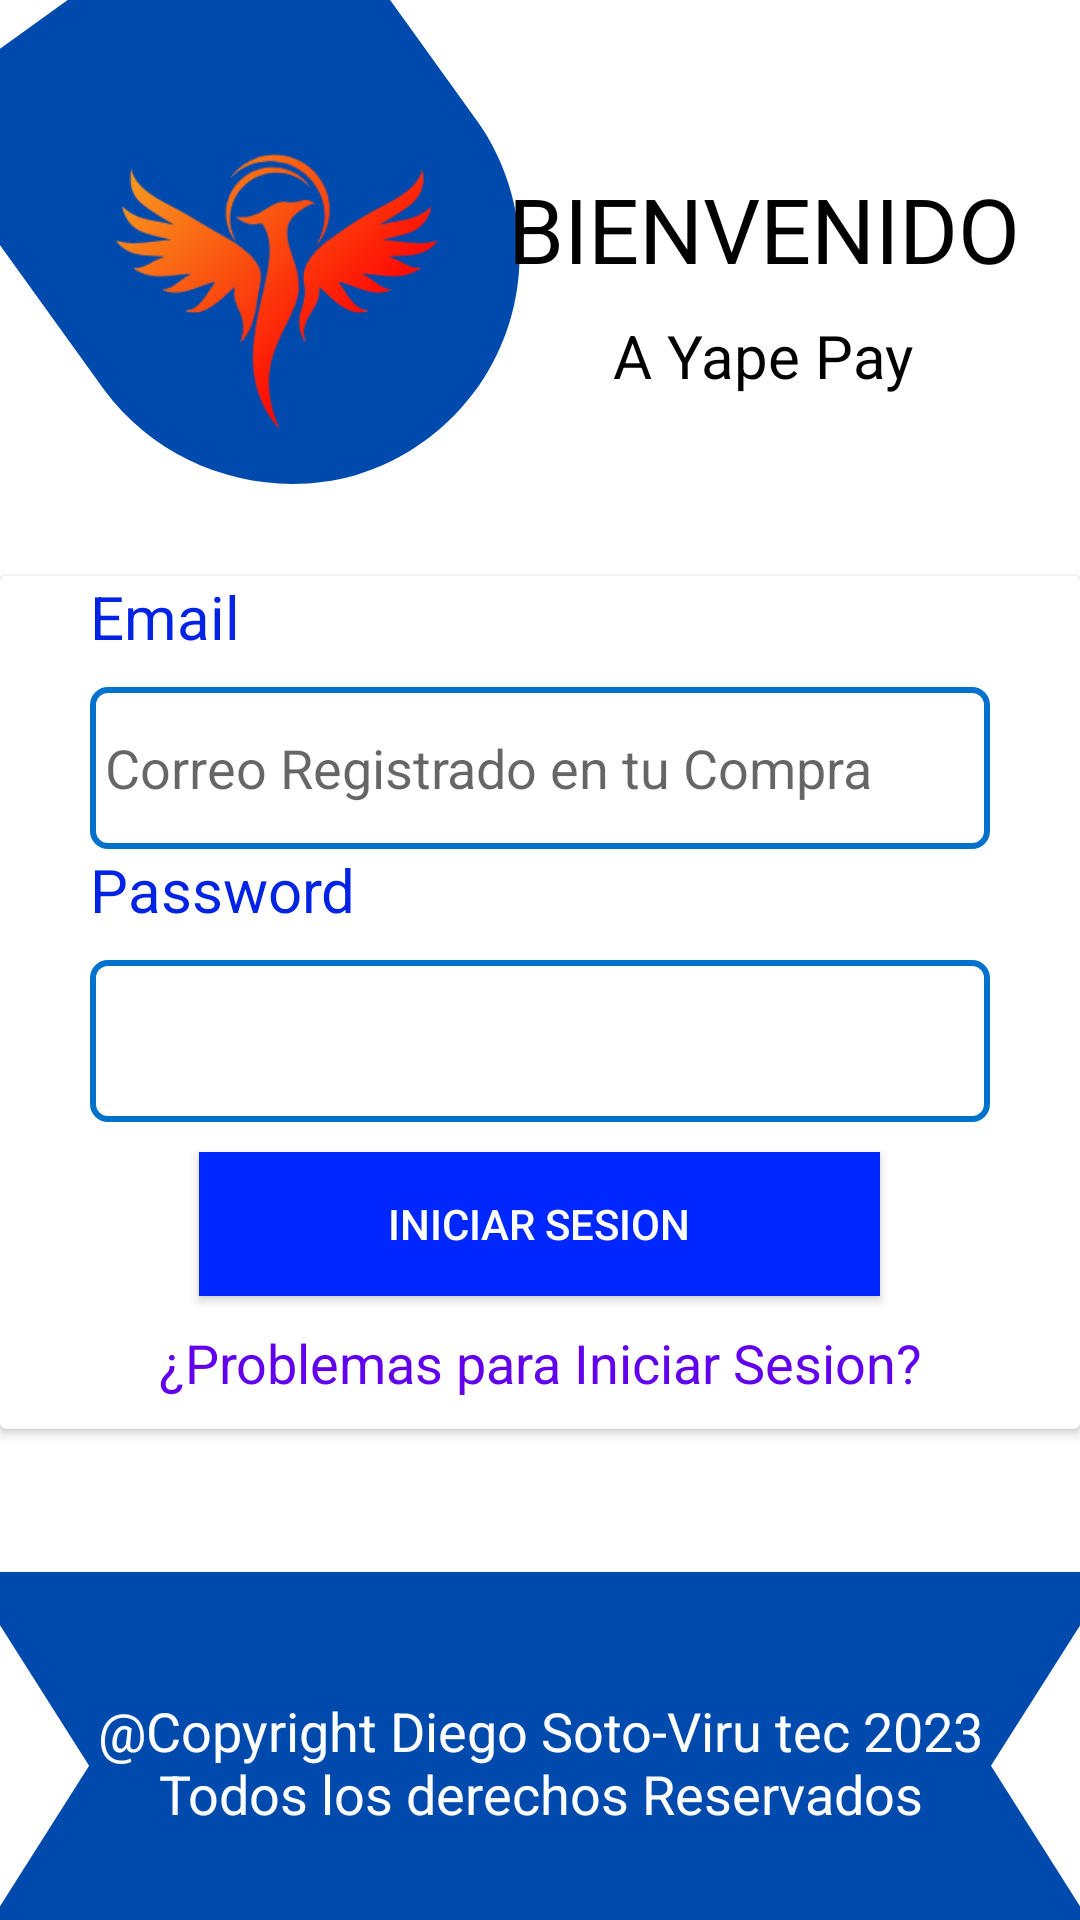

Write the Android layout XML for this screen, with the resource values it uses.
<!-- AndroidManifest.xml: activity theme Theme.MaterialComponents.DayNight.NoActionBar -->
<!-- res/layout/activity_main.xml -->
<?xml version="1.0" encoding="utf-8"?>
<androidx.constraintlayout.widget.ConstraintLayout xmlns:android="http://schemas.android.com/apk/res/android"
    xmlns:app="http://schemas.android.com/apk/res-auto"
    xmlns:tools="http://schemas.android.com/tools"
    android:orientation="vertical"
    android:background="@drawable/fondo"
    android:layout_width="match_parent"
    android:id="@+id/root_layout"
    android:layout_height="match_parent">


    <TextView
        android:id="@+id/textView"
        android:layout_width="178dp"
        android:layout_height="37dp"
        android:layout_marginTop="56dp"
        android:text="BIENVENIDO"
        android:textSize="30dp"
        android:textColor="@color/black"
        android:textFontWeight="@android:integer/config_longAnimTime"

        app:layout_constraintEnd_toEndOf="parent"
        app:layout_constraintHorizontal_bias="0.931"
        app:layout_constraintStart_toStartOf="parent"
        app:layout_constraintTop_toTopOf="parent" />

    <TextView
        android:id="@+id/textView2"
        android:layout_width="wrap_content"
        android:layout_height="wrap_content"
        android:layout_marginTop="12dp"
        android:text="A Yape Pay"
        android:textColor="@color/black"
        android:textSize="20dp"
        app:layout_constraintEnd_toEndOf="parent"
        app:layout_constraintHorizontal_bias="0.787"
        app:layout_constraintStart_toStartOf="parent"
        app:layout_constraintTop_toBottomOf="@+id/textView" />

    <androidx.cardview.widget.CardView
        android:id="@+id/cardView"
        android:layout_width="match_parent"
        android:layout_height="wrap_content"
        android:layout_marginTop="60dp"

        app:layout_constraintEnd_toEndOf="parent"
        app:layout_constraintStart_toStartOf="parent"
        app:layout_constraintTop_toBottomOf="@+id/textView2">

        <LinearLayout
            android:layout_width="match_parent"
            android:layout_height="wrap_content"
            android:paddingLeft="30dp"
            android:paddingRight="30dp"
            android:orientation="vertical">

            <TextView
                android:id="@+id/textView3"
                android:layout_width="match_parent"
                android:layout_height="wrap_content"
                android:text="Email"
                android:textColor="#0023E4"
                android:textFontWeight="@android:integer/config_longAnimTime"
                android:textSize="20dp" />

            <Space
                android:layout_width="match_parent"
                android:layout_height="10dp" />

            <EditText
                android:id="@+id/email"
                android:layout_width="match_parent"
                android:layout_height="54dp"
                android:background="@drawable/edittext"
                android:ems="10"
                android:hint="Correo Registrado en tu Compra"
                android:inputType="textEmailAddress"

                android:paddingLeft="5dp" />

            <TextView
                android:id="@+id/textView4"
                android:layout_width="match_parent"
                android:layout_height="wrap_content"
                android:text="Password"
                android:textColor="#0023E4"
                android:textFontWeight="@android:integer/config_longAnimTime"
                android:textSize="20dp" />

            <Space
                android:layout_width="match_parent"
                android:layout_height="10dp" />

            <EditText
                android:id="@+id/pass"
                android:layout_width="match_parent"
                android:layout_height="54dp"
                android:background="@drawable/edittext"
                android:ems="10"
                android:inputType="textPassword" />

            <Space
                android:layout_width="match_parent"
                android:layout_height="10dp" />

            <Button
                android:id="@+id/login"
                android:layout_width="227dp"
                android:layout_height="wrap_content"
                android:layout_gravity="center"
                android:background="#0027FF"
                android:gravity="center"
                android:text="Iniciar Sesion"
                android:textColor="@color/white" />

            <Space
                android:layout_width="match_parent"
                android:layout_height="10dp" />

            <TextView
                android:id="@+id/nologin"
                android:layout_width="match_parent"
                android:layout_height="wrap_content"
                android:layout_gravity="center"
                android:gravity="center"

                android:text="¿Problemas para Iniciar Sesion?"
                android:textColor="@color/purple_500"
                android:textSize="18dp" />

            <Space
                android:layout_width="match_parent"
                android:layout_height="10dp" />


        </LinearLayout>

    </androidx.cardview.widget.CardView>

    <TextView
        android:layout_width="match_parent"
        android:layout_height="wrap_content"
        android:textColor="@color/white"
        android:paddingLeft="30dp"
        android:paddingRight="30dp"
        android:gravity="center"
        android:textSize="18dp"
        android:text="@Copyright Diego Soto-Viru tec 2023 Todos los derechos Reservados"
        app:layout_constraintBottom_toBottomOf="parent"
        app:layout_constraintEnd_toEndOf="parent"
        app:layout_constraintHorizontal_bias="0.615"
        app:layout_constraintStart_toStartOf="parent"
        app:layout_constraintTop_toBottomOf="@+id/cardView"
        app:layout_constraintVertical_bias="0.747" />
</androidx.constraintlayout.widget.ConstraintLayout>
<!-- resources referenced by this layout -->
<resources>
  <!-- drawable edittext (drawable) -->
  <?xml version="1.0" encoding="utf-8"?>
  <shape xmlns:android="http://schemas.android.com/apk/res/android">
      <solid android:color="#FFFFFF" /> 
      <stroke
          android:width="2dp"
  
          android:color="#0072CC" />
  
      <corners android:radius="5dp" /> 
  </shape>
  <!-- drawable fondo: png bitmap (drawable, 74883 bytes) -->
  <!-- not gathered from this repository: default colours our renderer supplied (Android Studio template values) -->
  <color name="purple_500">#FF6200EE</color>
  <color name="black">#FF000000</color>
  <color name="white">#FFFFFFFF</color>
</resources>
